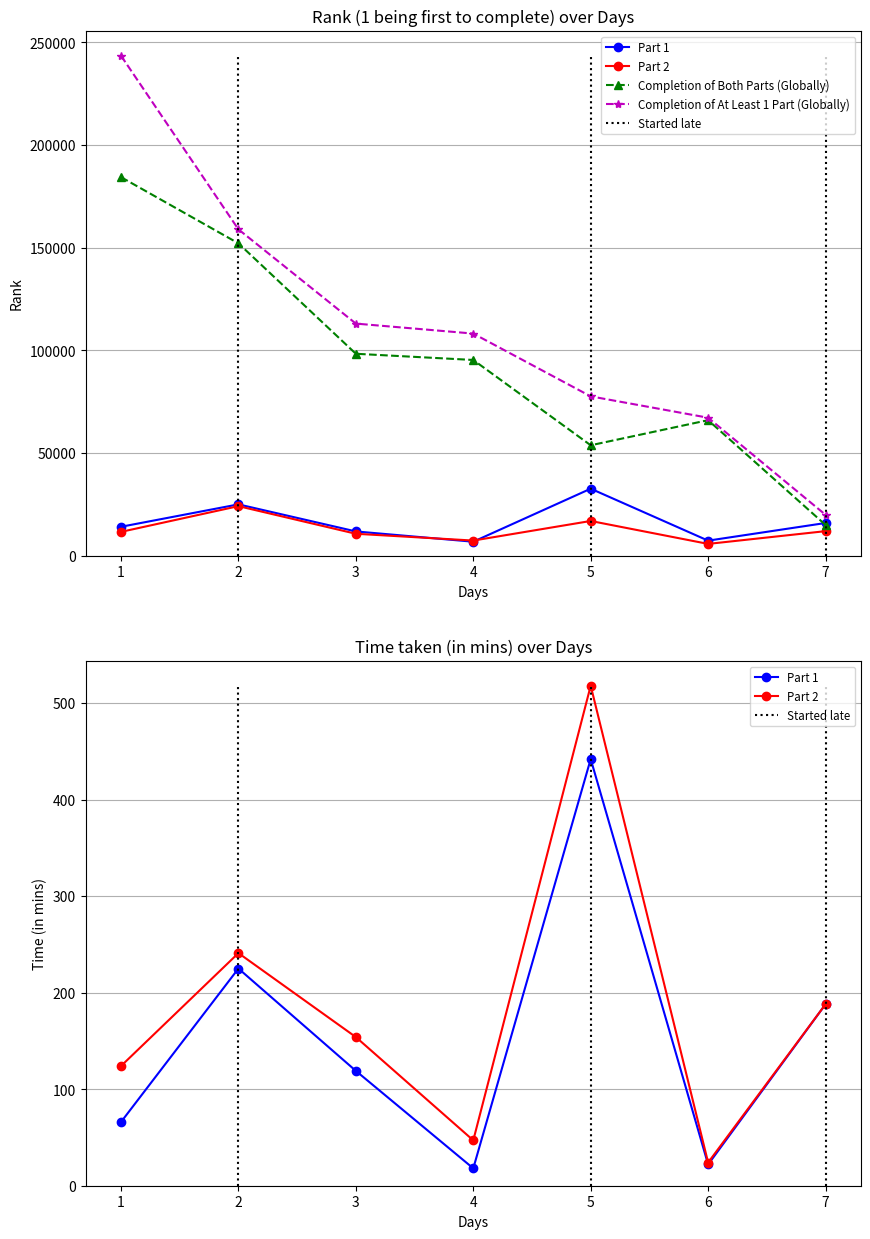

Write Python code to recreate this figure.
import numpy as np
import matplotlib.pyplot as plt

one_rank = [14_101, 25_010, 11_831, 6_816, 32_645, 7_344, 15_939]                           # rank for part 1
two_rank = [11_613, 24_146, 10_693, 7_384, 16_922, 5_753, 11_968]                           # rank for part 2
two_stars_tot = [184_376, 152_133, 98_355, 95_335, 53_791, 66_017, 14_989]                  # number of people that completed both parts
add = [59_133, 6_811, 14_695, 12_852, 23_824, 1_192, 4_933]                                 # number of people that completed part 1 only
anomalies = [2, 5, 7]                                                                       # days where I did not start on time

one_time = [(1,6,6), (3,44,38), (1,59,16), (0,18,0), (7,22,24), (0,22,7), (3,8,21)]        # time taken for part 1 in (hrs, mins, secs)
two_time = [(2,3,32), (4,0,37), (2,34,4), (0,46,44), (8,38,27), (0,24,7), (3,8,29)]        # time taken for part 2 in (hrs, mins, secs)
i = len(one_rank) + 1

def convert_to_mins(tup):
    hours, mins, secs = tup
    return round(hours * 60 + mins + secs/60)

one_time = list(map(convert_to_mins, one_time))
two_time = list(map(convert_to_mins, two_time))

one_ranks = np.array(one_rank, dtype=int)
two_ranks = np.array(two_rank, dtype=int)
one_times = np.array(one_time)
two_times = np.array(two_time)
two_stars_tots = np.array(two_stars_tot, dtype=int)
totals_adds = two_stars_tots + np.array(add, dtype=int)
anoms = np.array(anomalies, dtype=int)
days = np.arange(start=1, stop=i, dtype=int)

Y_MIN = 0
Y_MAX_0 = max(totals_adds)
Y_MAX_1 = max(two_times)

fig, ax = plt.subplots(2, 1, figsize=(10, 15))
ax[0].plot(days, one_rank, "bo-", label="Part 1")
ax[0].plot(days, two_rank, "ro-", label="Part 2")
ax[0].plot(days, two_stars_tots, "g^--", label="Completion of Both Parts (Globally)")
ax[0].plot(days, totals_adds, "m*--", label="Completion of At Least 1 Part (Globally)")
ax[0].vlines(anoms, ymin=Y_MIN, ymax=Y_MAX_0, color="k", linestyles="dotted", label="Started late")
ax[0].set_title("Rank (1 being first to complete) over Days")
ax[0].set_xlabel("Days")
ax[0].set_ylabel("Rank")
ax[0].legend(fontsize="small")
ax[0].grid(visible=True, which="major", axis="y")
ax[0].set_xticks(days)
ax[0].set_ylim(ymin=0)

ax[1].plot(days, one_time, "bo-", label="Part 1")
ax[1].plot(days, two_time, "ro-", label="Part 2")
ax[1].vlines(anoms, ymin=Y_MIN, ymax=Y_MAX_1, color="k", linestyles="dotted", label="Started late")
ax[1].set_title("Time taken (in mins) over Days")
ax[1].set_xlabel("Days")
ax[1].set_ylabel("Time (in mins)")
ax[1].legend(fontsize="small")
ax[1].grid(visible=True, which="major", axis="y")
ax[1].set_xticks(days)
ax[1].set_ylim(ymin=0)

plt.savefig("stat_of_the_day.png", format="png")
plt.show()
